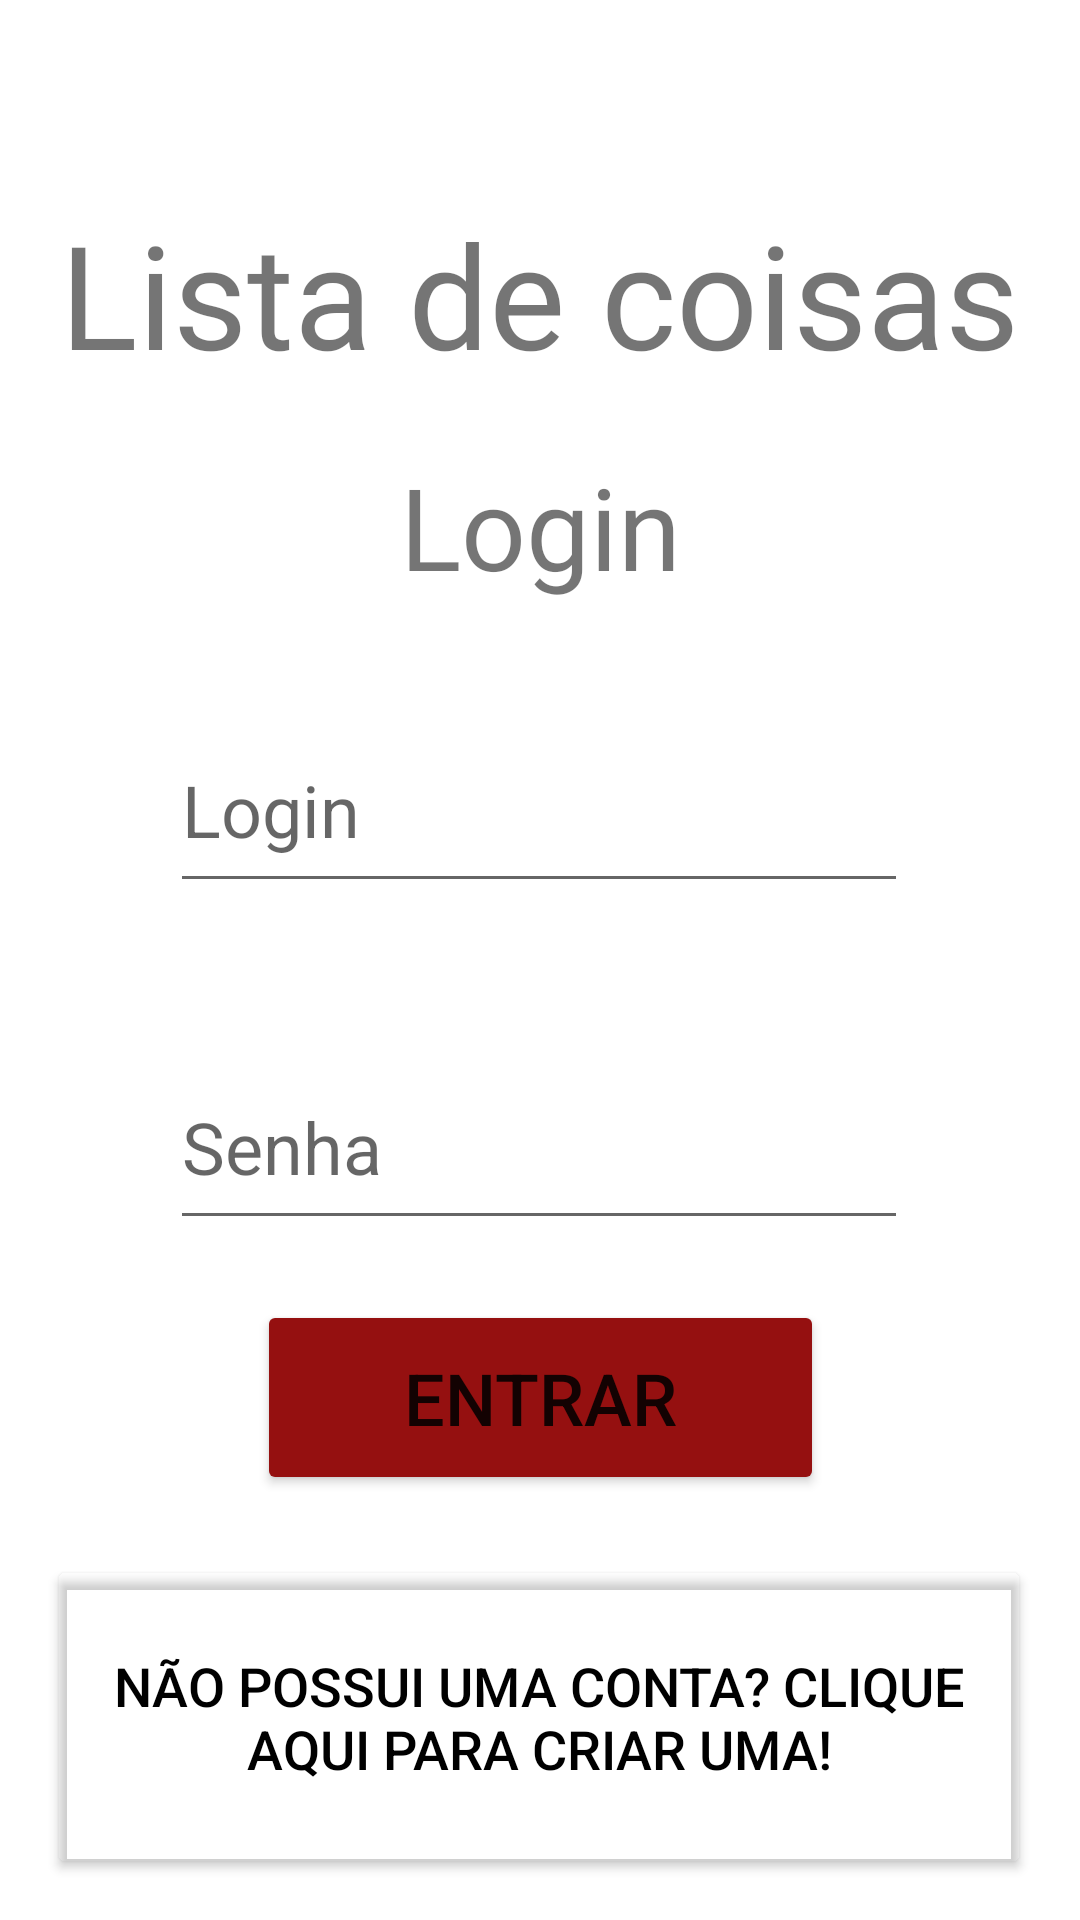

Write the Android layout XML for this screen, with the resource values it uses.
<!-- AndroidManifest.xml: application theme Theme.ListaDeCoisas -->
<!-- res/layout/activity_main.xml -->
<?xml version="1.0" encoding="utf-8"?>
<androidx.constraintlayout.widget.ConstraintLayout xmlns:android="http://schemas.android.com/apk/res/android"
    xmlns:app="http://schemas.android.com/apk/res-auto"
    xmlns:tools="http://schemas.android.com/tools"
    android:layout_width="match_parent"
    android:layout_height="match_parent"
    tools:context=".MainActivity">

    <TextView
        android:id="@+id/titulo"
        android:layout_width="wrap_content"
        android:layout_height="wrap_content"
        android:layout_marginTop="20dp"
        android:layout_marginBottom="20dp"
        android:fontFamily="@font/bebas_neue"
        android:text="Lista de coisas"
        android:textAlignment="center"
        android:textSize="48sp"
        app:layout_constraintBottom_toTopOf="@+id/titulo2"
        app:layout_constraintEnd_toEndOf="parent"
        app:layout_constraintHorizontal_bias="0.497"
        app:layout_constraintStart_toStartOf="parent"
        app:layout_constraintTop_toTopOf="parent"
        app:layout_constraintVertical_bias="1.0" />

    <TextView
        android:id="@+id/titulo2"
        android:layout_width="wrap_content"
        android:layout_height="wrap_content"
        android:layout_marginBottom="20dp"
        android:fontFamily="@font/bebas_neue"
        android:text="Login"
        android:textAlignment="center"
        android:textSize="38sp"
        app:layout_constraintBottom_toTopOf="@+id/login"
        app:layout_constraintEnd_toEndOf="parent"
        app:layout_constraintStart_toStartOf="parent"
        app:layout_constraintTop_toTopOf="parent"
        app:layout_constraintVertical_bias="0.908" />

    <EditText
        android:id="@+id/login"
        android:layout_width="246dp"
        android:layout_height="65dp"
        android:layout_marginBottom="20dp"
        android:ems="10"
        android:hint="Login"
        android:inputType="textPersonName"
        android:textAlignment="textStart"
        android:textSize="24sp"
        app:layout_constraintBottom_toTopOf="@+id/senha"
        app:layout_constraintEnd_toEndOf="parent"
        app:layout_constraintHorizontal_bias="0.496"
        app:layout_constraintStart_toStartOf="parent"
        app:layout_constraintTop_toTopOf="parent"
        app:layout_constraintVertical_bias="0.896" />

    <EditText
        android:id="@+id/senha"
        android:layout_width="246dp"
        android:layout_height="65dp"
        android:layout_marginBottom="20dp"
        android:ems="10"
        android:hint="Senha"
        android:inputType="textPassword"
        android:textAlignment="textStart"
        android:textSize="24sp"
        app:layout_constraintBottom_toTopOf="@+id/botaoLogin"
        app:layout_constraintEnd_toEndOf="parent"
        app:layout_constraintHorizontal_bias="0.496"
        app:layout_constraintStart_toStartOf="parent"
        app:layout_constraintTop_toTopOf="parent"
        app:layout_constraintVertical_bias="1.0" />

    <Button
        android:id="@+id/botaoLogin"
        android:layout_width="189dp"
        android:layout_height="65dp"
        android:layout_marginBottom="20dp"
        android:backgroundTint="#951010"
        android:onClick="logar"
        android:text="Entrar"
        android:textAlignment="center"
        android:textSize="24sp"
        app:layout_constraintBottom_toTopOf="@+id/irPCadastro"
        app:layout_constraintEnd_toEndOf="parent"
        app:layout_constraintStart_toStartOf="parent"
        app:layout_constraintTop_toTopOf="parent"
        app:layout_constraintVertical_bias="1.0" />

    <Button
        android:id="@+id/irPCadastro"
        android:layout_width="328dp"
        android:layout_height="108dp"
        android:backgroundTint="#00FFFFFF"
        android:onClick="cadastro"
        android:text="Não possui uma conta? Clique aqui para criar uma!"
        android:textColor="#000000"
        android:textColorHighlight="#00FFFFFF"
        android:textColorHint="#00733535"
        android:textColorLink="#00FFFFFF"
        android:textSize="18sp"
        app:layout_constraintBottom_toBottomOf="parent"
        app:layout_constraintEnd_toEndOf="parent"
        app:layout_constraintHorizontal_bias="0.493"
        app:layout_constraintStart_toStartOf="parent"
        app:layout_constraintTop_toTopOf="parent"
        app:layout_constraintVertical_bias="0.974"
        app:rippleColor="#00FFE7E7" />

</androidx.constraintlayout.widget.ConstraintLayout>
<!-- resources referenced by this layout -->
<resources>
  <style name="Theme.ListaDeCoisas" parent="Theme.MaterialComponents.DayNight.DarkActionBar">
          
          <item name="colorPrimary">@color/purple_500</item>
          <item name="colorPrimaryVariant">@color/purple_700</item>
          <item name="colorOnPrimary">@color/white</item>
          
          <item name="colorSecondary">@color/teal_200</item>
          <item name="colorSecondaryVariant">@color/teal_700</item>
          <item name="colorOnSecondary">@color/black</item>
          
          <item name="android:statusBarColor">?attr/colorPrimaryVariant</item>
          
      </style>
  <!-- not gathered from this repository: default colours our renderer supplied (Android Studio template values) -->
  <color name="purple_500">#FF6200EE</color>
  <color name="purple_700">#FF3700B3</color>
  <color name="teal_200">#FF03DAC5</color>
  <color name="teal_700">#FF018786</color>
  <color name="black">#FF000000</color>
  <color name="white">#FFFFFFFF</color>
</resources>
